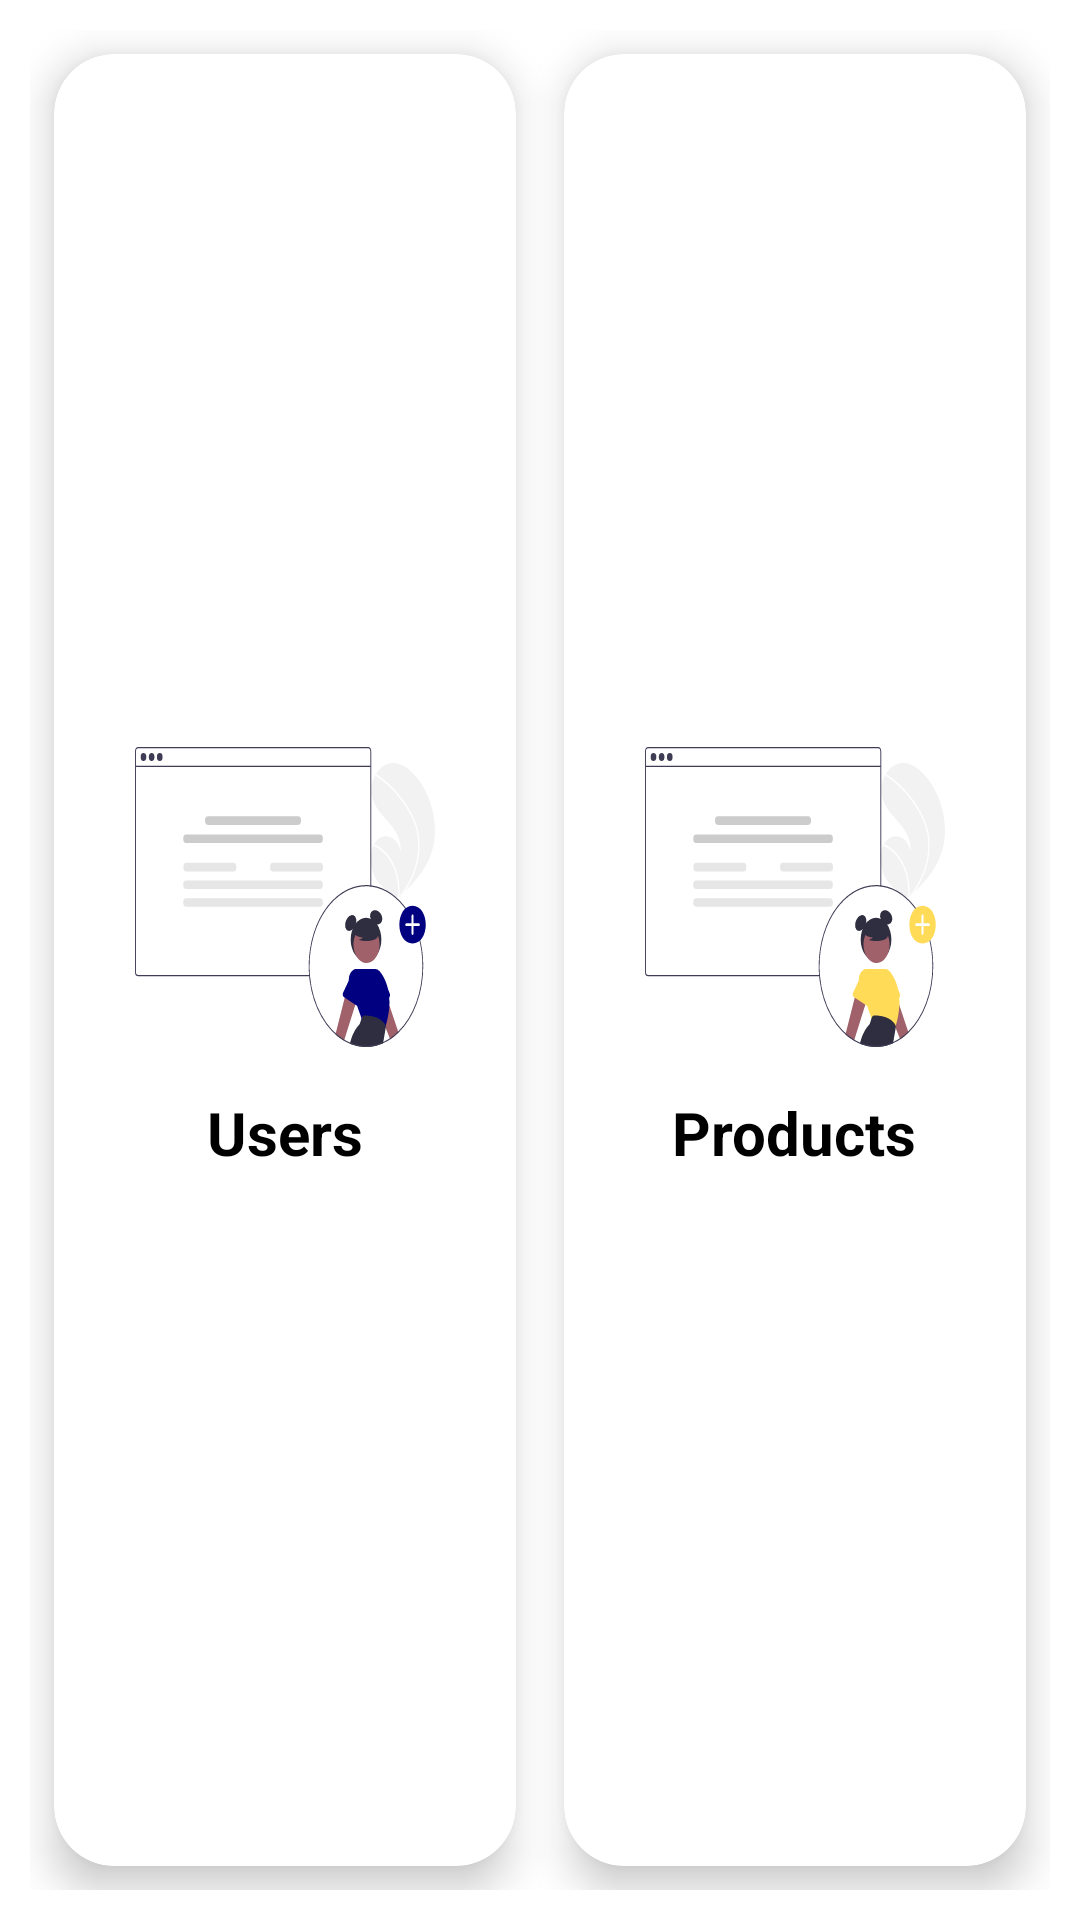

Here is an Android app screen rendered from its layout file. Give the layout XML and the strings, colors and styles it references.
<!-- AndroidManifest.xml: application theme Theme.MaterialComponents.Light.NoActionBar -->
<!-- res/layout/activity_main.xml -->
<?xml version="1.0" encoding="utf-8"?>
<RelativeLayout xmlns:android="http://schemas.android.com/apk/res/android"
    xmlns:tools="http://schemas.android.com/tools"
    android:layout_width="match_parent"
    android:layout_height="match_parent"
    xmlns:app="http://schemas.android.com/apk/res-auto"
    tools:context=".MainActivity">

    <GridLayout
        android:layout_width="match_parent"
        android:layout_height="match_parent"
        android:rowCount="3"
        android:columnCount="2"
        android:padding="10dp">

        <androidx.cardview.widget.CardView
            android:layout_width="wrap_content"
            android:layout_height="wrap_content"
            android:layout_row="0"
            android:layout_column="0"
            android:layout_gravity="fill"
            android:layout_rowWeight="1"
            android:layout_columnWeight="1"
            android:layout_margin="8dp"
            app:cardCornerRadius="20dp"
            app:cardElevation="8dp"
            android:id="@+id/users">

            <LinearLayout
                android:layout_width="wrap_content"
                android:layout_height="wrap_content"
                android:orientation="vertical"
                android:gravity="center"
                android:layout_gravity="center_vertical|center_horizontal">

                <ImageView
                    android:layout_width="wrap_content"
                    android:layout_height="wrap_content"
                    android:src="@drawable/ic_add_blue"/>

                <TextView
                    android:layout_width="wrap_content"
                    android:layout_height="wrap_content"
                    android:layout_marginTop="15dp"
                    android:text="Users"
                    android:textSize="20dp"
                    android:textStyle="bold"
                    android:textColor="@color/black"
                    android:textAlignment="center"/>
            </LinearLayout>

        </androidx.cardview.widget.CardView>
        <androidx.cardview.widget.CardView
            android:layout_width="wrap_content"
            android:layout_height="wrap_content"
            android:layout_row="0"
            android:layout_column="1"
            android:layout_gravity="fill"
            android:layout_rowWeight="1"
            android:layout_columnWeight="1"
            android:layout_margin="8dp"
            app:cardCornerRadius="20dp"
            app:cardElevation="8dp"
            android:id="@+id/product">

            <LinearLayout
                android:layout_width="wrap_content"
                android:layout_height="wrap_content"
                android:orientation="vertical"
                android:gravity="center"
                android:layout_gravity="center_vertical|center_horizontal">

                <ImageView
                    android:layout_width="wrap_content"
                    android:layout_height="wrap_content"
                    android:src="@drawable/ic_add_yellow"/>

                <TextView
                    android:layout_width="wrap_content"
                    android:layout_height="wrap_content"
                    android:layout_marginTop="15dp"
                    android:text="Products"
                    android:textSize="20dp"
                    android:textStyle="bold"
                    android:textColor="@color/black"
                    android:textAlignment="center"/>
            </LinearLayout>

        </androidx.cardview.widget.CardView>
    </GridLayout>

</RelativeLayout>
<!-- resources referenced by this layout -->
<resources>
  <color name="black">#FF000000</color>
  <!-- drawable ic_add_blue: vector/xml drawable (drawable, 9925 chars, omitted) -->
  <!-- drawable ic_add_yellow: vector/xml drawable (drawable, 9925 chars, omitted) -->
</resources>
